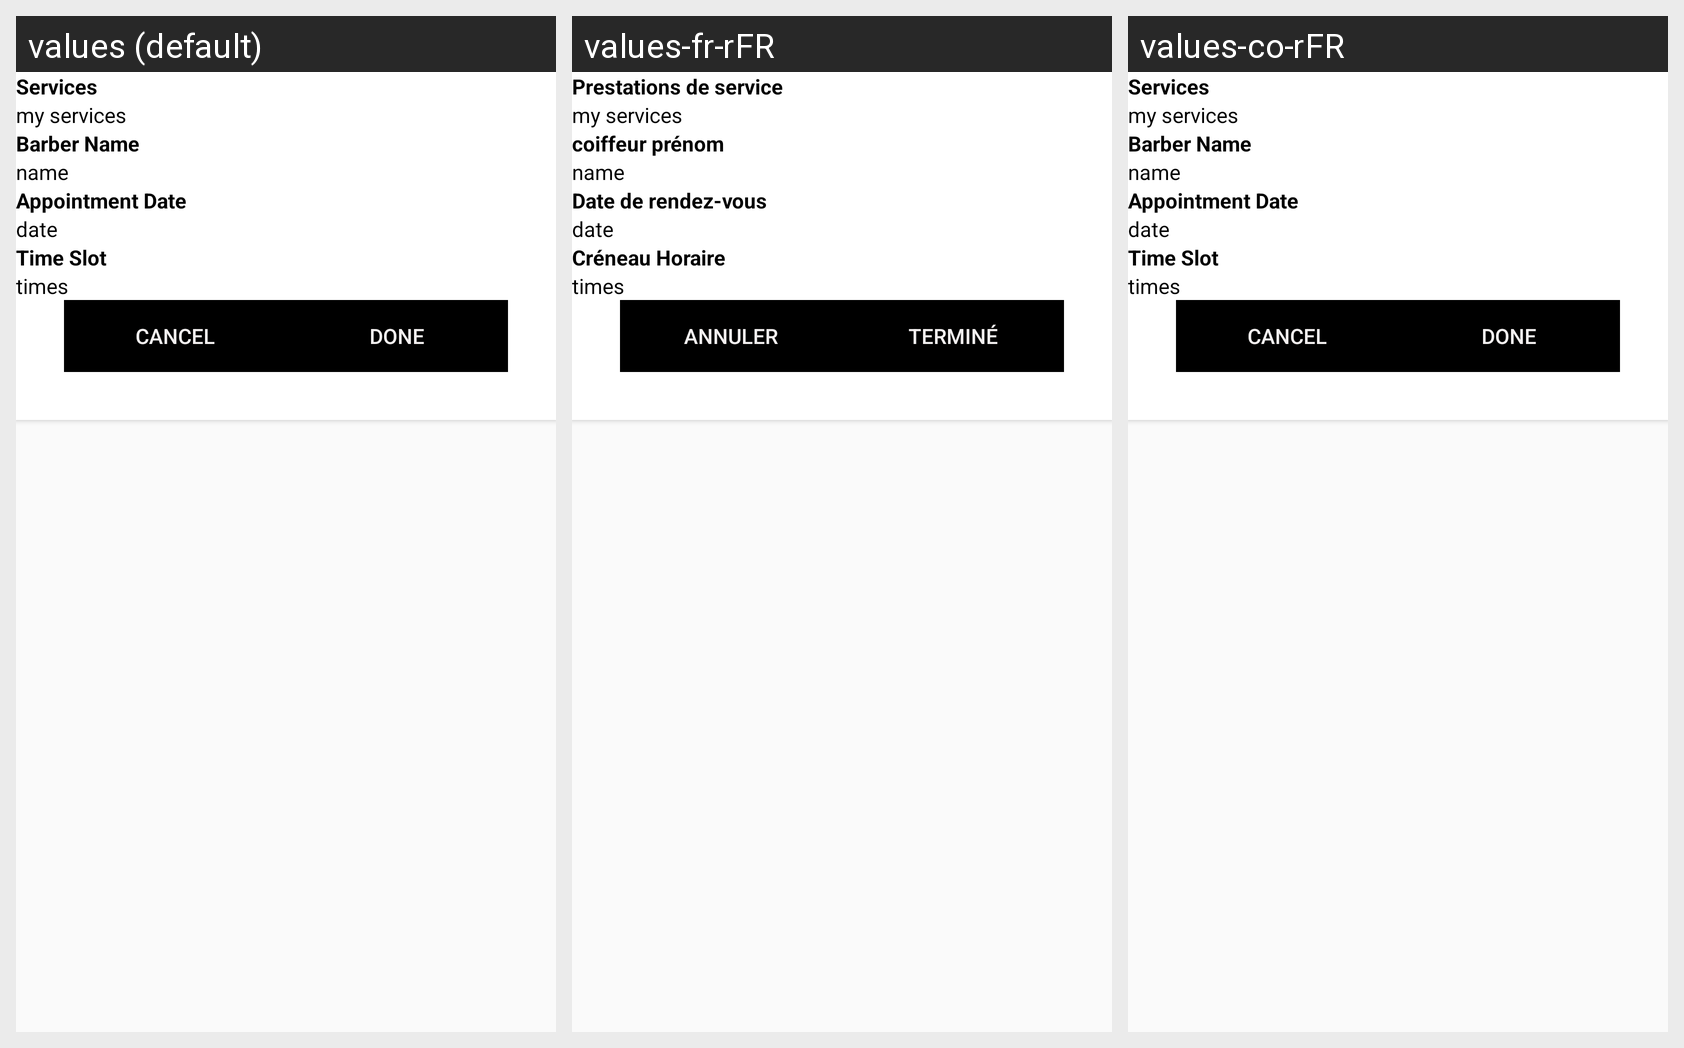

The Android screen above is rendered under several locales of the same app. Produce the string resources it draws, with the default and per-locale values.
Android screen res/layout/confirm_popup.xml rendered under 3 locales, left to right: values (default), values-fr-rFR, values-co-rFR. Device: Nexus 5 (rendered at 1080×1920; each locale shown at half size, 540×960, under a caption strip naming it); theme AppTheme.
Strings drawn on this screen, with the default value and each locale's value (text and hints the layout hard-codes, and strings that could not be matched under every locale, appear in the picture but are not listed):

services
  values: Services
  values-fr-rFR: Prestations de service
  values-co-rFR: Services

barber_name
  values: Barber Name
  values-fr-rFR: coiffeur prénom
  values-co-rFR: Barber Name

appointment_date
  values: Appointment Date
  values-fr-rFR: Date de rendez-vous
  values-co-rFR: Appointment Date

time_slot
  values: Time Slot
  values-fr-rFR: Créneau Horaire
  values-co-rFR: Time Slot

cancel
  values: Cancel
  values-fr-rFR: Annuler
  values-co-rFR: Cancel

done
  values: Done
  values-fr-rFR: Terminé
  values-co-rFR: Done
